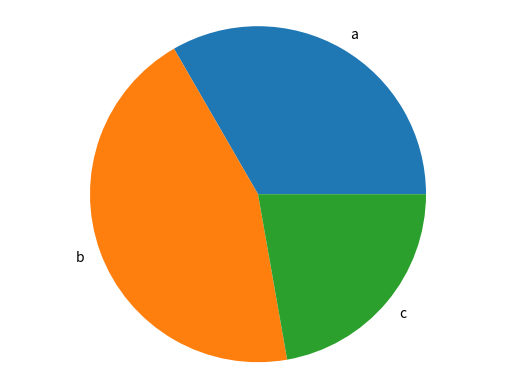

Here is the Python script that generated this plot:
import matplotlib.pyplot as plt

def generate_bar_chart(name, labels, values):
    fig, ax = plt.subplots() # Me crea la figura
    ax.bar(labels, values) # asigna los labels y values a la grafica
    plt.savefig(f'./imgs/{name}.png')
    plt.close()

def generate_pie_chart(labels, values):
    fig, ax = plt.subplots()
    ax.pie(values, labels = labels)
    ax.axis('equal')
    plt.savefig('pie.png')
    plt.close()


if __name__ == '__main__':
    labels = ['a', 'b', 'c']
    values = [150, 200, 100]
    #generate_bar_chart(labels,values)
    generate_pie_chart(labels, values)
